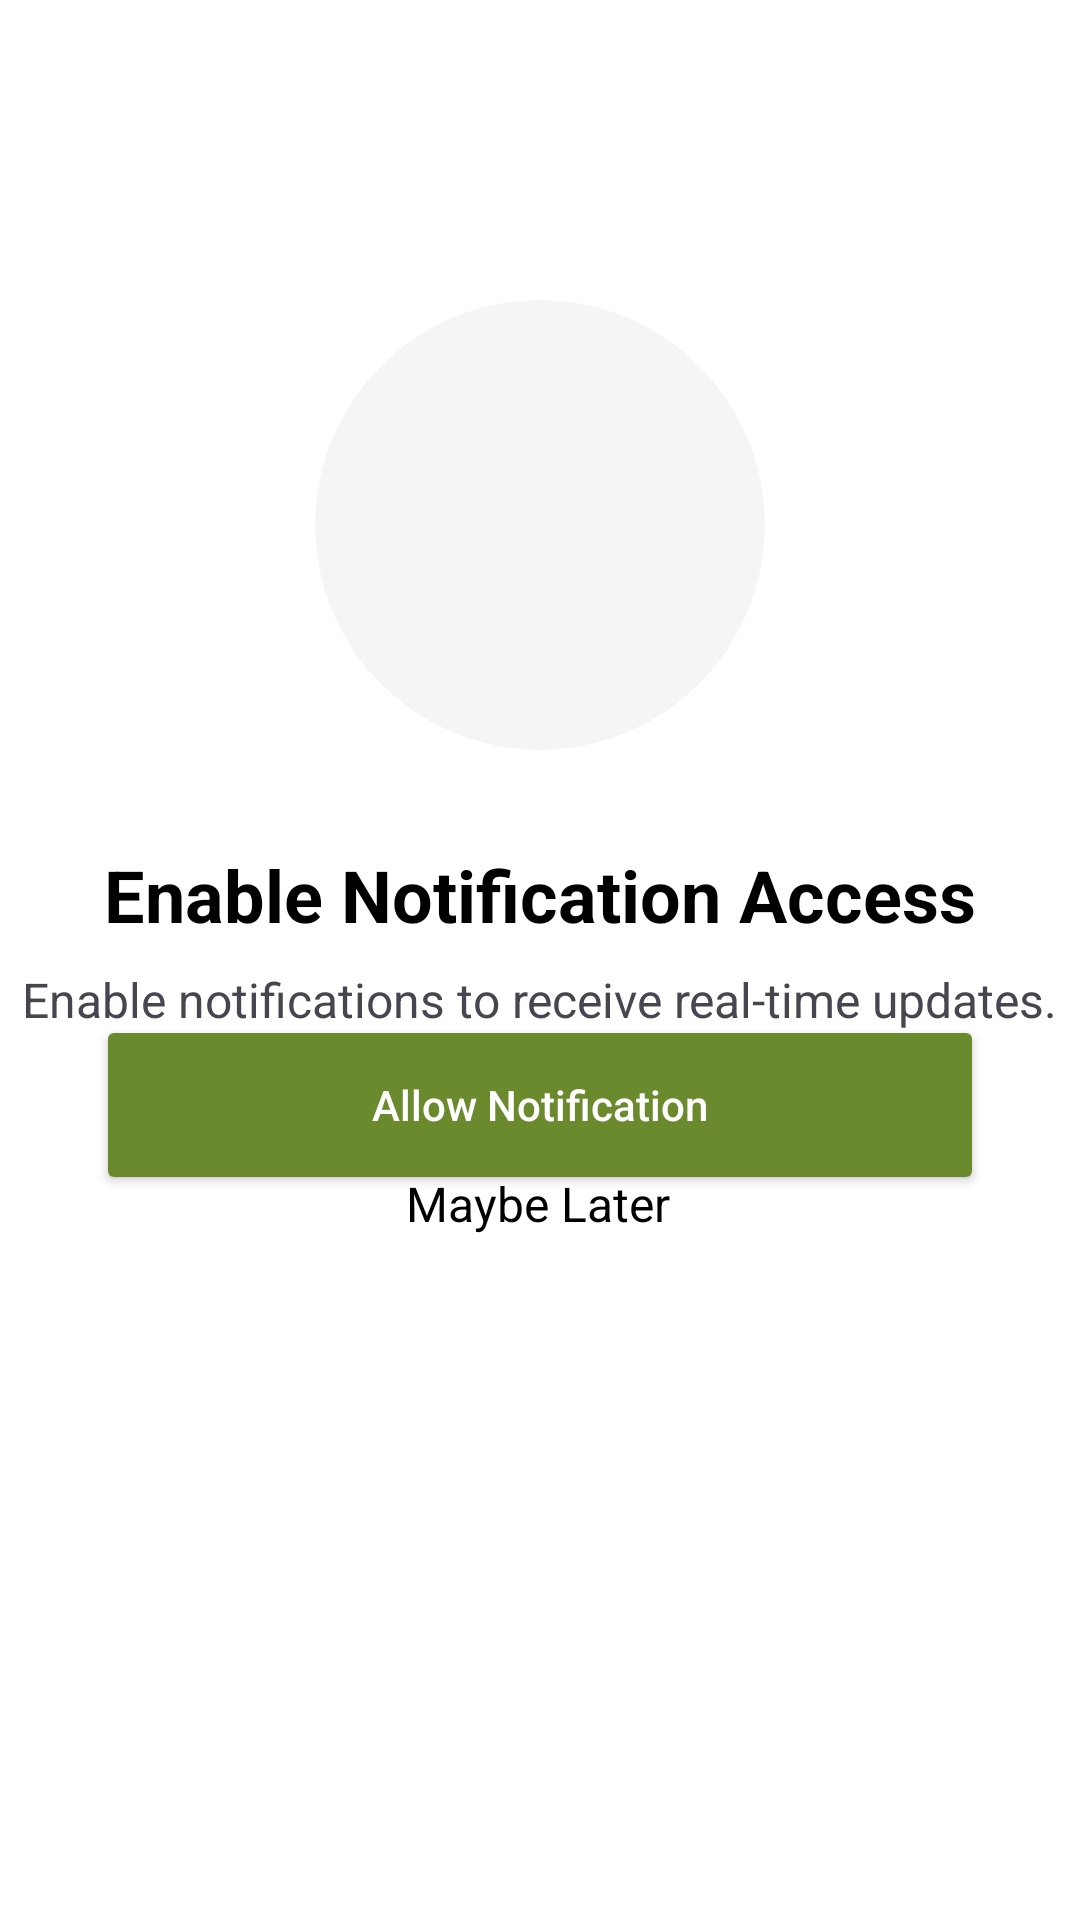

Layout XML and referenced resources for this Android screen:
<!-- AndroidManifest.xml: application theme Theme.NaturePlant -->
<!-- res/layout/activity_notification_permission.xml -->
<?xml version="1.0" encoding="utf-8"?>
<androidx.constraintlayout.widget.ConstraintLayout xmlns:android="http://schemas.android.com/apk/res/android"
    xmlns:app="http://schemas.android.com/apk/res-auto"
    xmlns:tools="http://schemas.android.com/tools"
    android:layout_width="match_parent"
    android:layout_height="match_parent"
    android:background="@android:color/white"
    tools:context=".ui.NotificationPermissionActivity">

    <androidx.cardview.widget.CardView
        android:id="@+id/cardView"
        android:layout_width="150dp"
        android:layout_height="150dp"
        android:layout_marginTop="100dp"
        app:cardCornerRadius="75dp"
        app:cardElevation="0dp"
        app:cardBackgroundColor="#F5F5F5"
        app:layout_constraintEnd_toEndOf="parent"
        app:layout_constraintStart_toStartOf="parent"
        app:layout_constraintTop_toTopOf="parent">

        <ImageView
            android:layout_width="70dp"
            android:layout_height="70dp"
            android:layout_gravity="center"
            android:src="@drawable/ic_notifications" />

    </androidx.cardview.widget.CardView>

    <TextView
        android:id="@+id/textView"
        android:layout_width="wrap_content"
        android:layout_height="wrap_content"
        android:layout_marginTop="32dp"
        android:text="Enable Notification Access"
        android:textColor="@android:color/black"
        android:textSize="24sp"
        android:textStyle="bold"
        app:layout_constraintEnd_toEndOf="parent"
        app:layout_constraintStart_toStartOf="parent"
        app:layout_constraintTop_toBottomOf="@+id/cardView" />

    <TextView
        android:id="@+id/textView2"
        android:layout_width="wrap_content"
        android:layout_height="wrap_content"
        android:layout_marginTop="8dp"
        android:text="Enable notifications to receive real-time updates."
        android:textSize="16sp"
        app:layout_constraintEnd_toEndOf="parent"
        app:layout_constraintStart_toStartOf="parent"
        app:layout_constraintTop_toBottomOf="@+id/textView" />

    <Button
        android:id="@+id/allow_notification_button"
        android:layout_width="0dp"
        android:layout_height="60dp"
        android:layout_marginStart="32dp"
        android:layout_marginEnd="32dp"
        android:backgroundTint="@color/carts_green"
        android:text="Allow Notification"
        android:textAllCaps="false"
        android:textColor="@android:color/white"
        app:cornerRadius="30dp"
        app:layout_constraintBottom_toTopOf="@+id/maybe_later_button"
        app:layout_constraintEnd_toEndOf="parent"
        app:layout_constraintHorizontal_bias="1.0"
        app:layout_constraintStart_toStartOf="parent"
        app:layout_constraintTop_toBottomOf="@+id/textView2"
        app:layout_constraintVertical_bias="0.415" />

    <TextView
        android:id="@+id/maybe_later_button"
        android:layout_width="wrap_content"
        android:layout_height="wrap_content"
        android:layout_marginBottom="228dp"
        android:text="Maybe Later"
        android:textColor="@android:color/black"
        android:textSize="16sp"
        app:layout_constraintBottom_toBottomOf="parent"
        app:layout_constraintEnd_toEndOf="parent"
        app:layout_constraintHorizontal_bias="0.498"
        app:layout_constraintStart_toStartOf="parent" />

</androidx.constraintlayout.widget.ConstraintLayout>
<!-- resources referenced by this layout -->
<resources>
  <color name="carts_green">#6A8A2D</color>
  <style name="Theme.NaturePlant" parent="Theme.Material3.DayNight.NoActionBar">
          
          <item name="colorPrimary">@color/primary</item>
          <item name="colorOnPrimary">@color/on_primary</item>
          <item name="colorPrimaryContainer">@color/mint_green</item>
          
          
          <item name="colorSecondary">@color/secondary</item>
          <item name="colorOnSecondary">@color/on_secondary</item>
          
          
          <item name="android:statusBarColor">@color/white</item>
          <item name="android:windowLightStatusBar" tools:targetApi="m">true</item>
          
          
          <item name="android:windowBackground">@color/white</item>
      </style>
  <color name="primary">#6A8A2D</color>
  <color name="on_primary">#FFFFFF</color>
  <color name="mint_green">#81C784</color>
  <color name="secondary">#03DAC6</color>
  <color name="on_secondary">#000000</color>
  <color name="white">#FFFFFF</color>
</resources>
